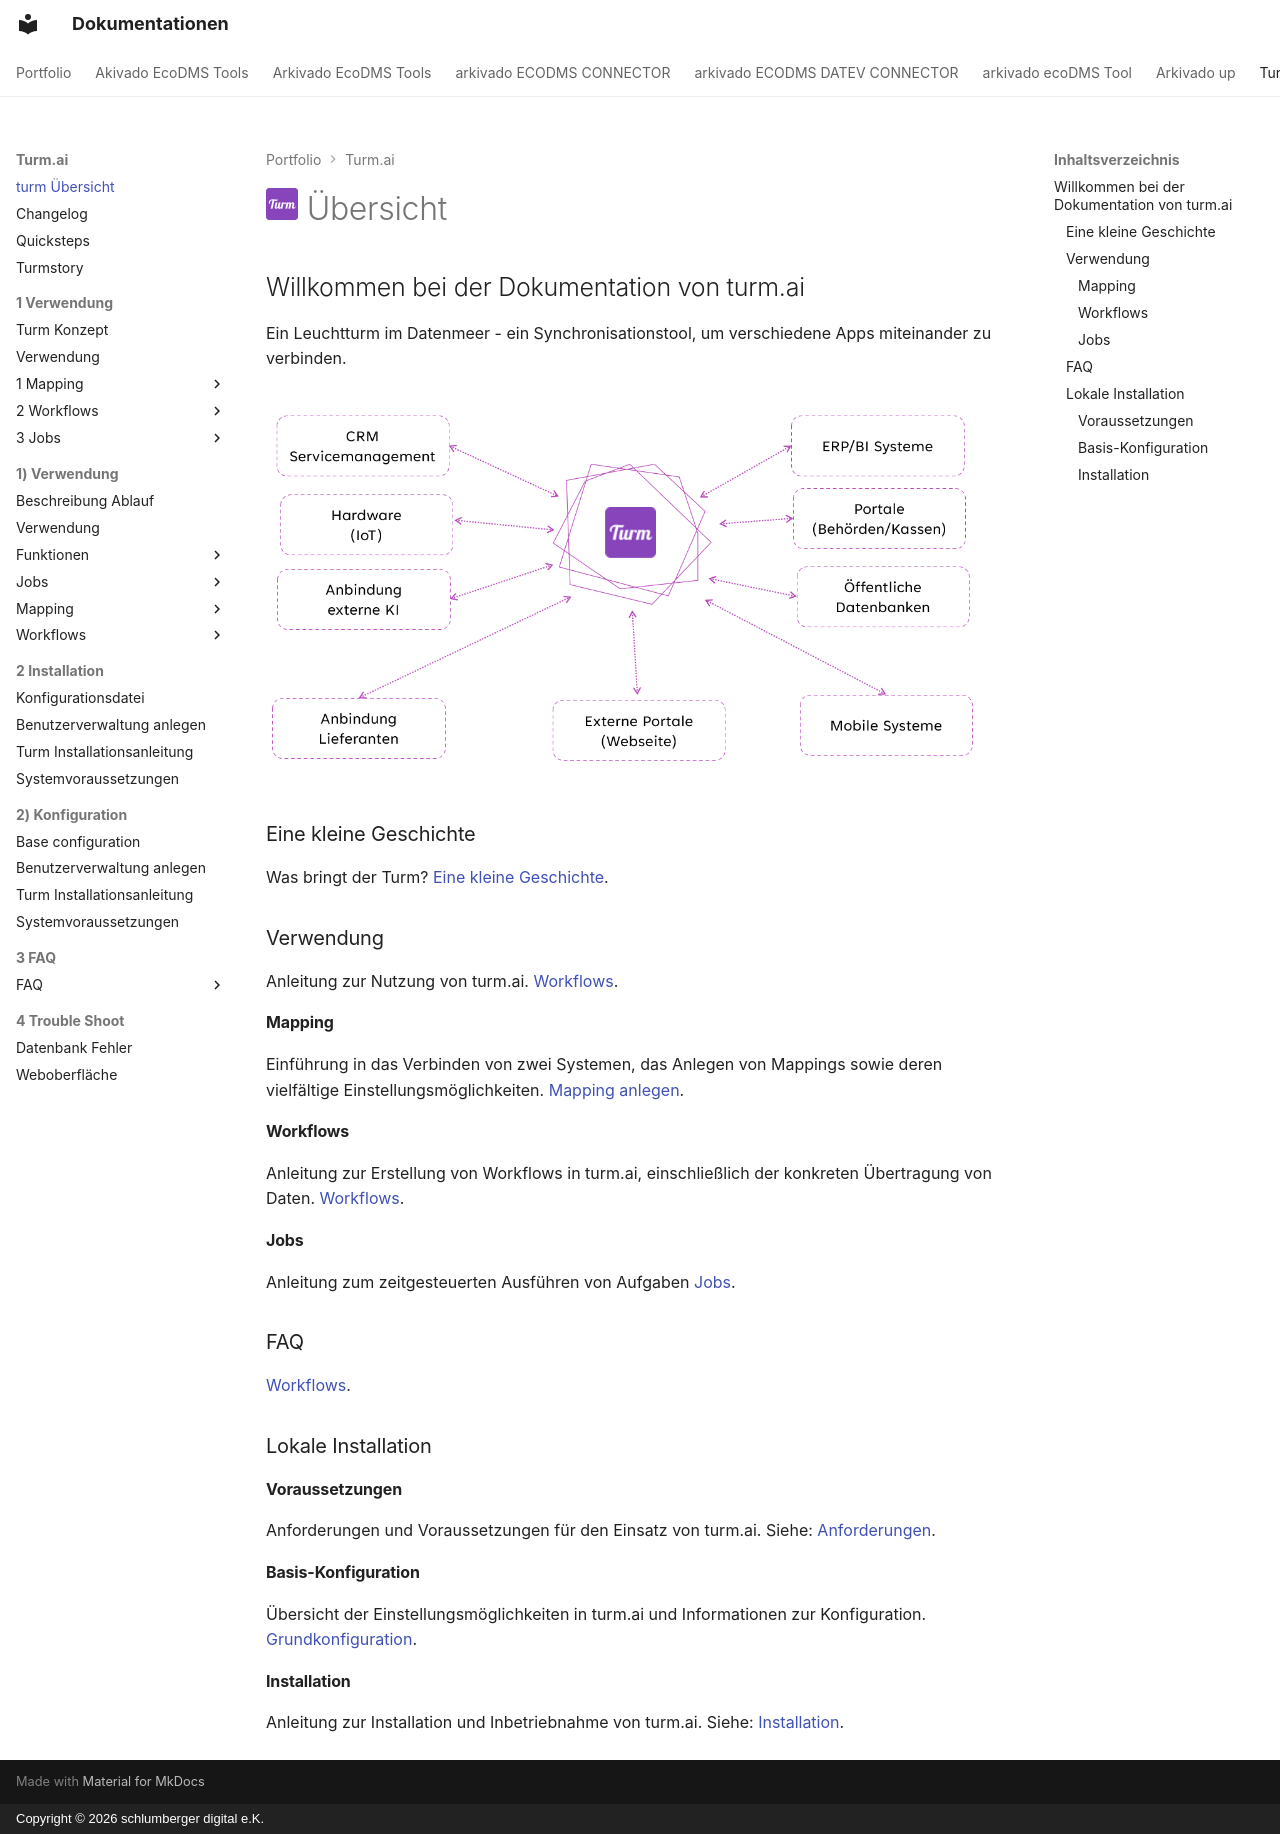

repository: schlumbergerdigital/docs · page: turm.ai/index.html · generator: mkdocs · copyright: Copyright © 2026 schlumberger digital e.K.


# ![turm](img/turm.png)  Übersicht



## Willkommen bei der Dokumentation von turm.ai

Ein Leuchtturm im Datenmeer - ein Synchronisationstool, um verschiedene Apps miteinander zu verbinden.





![Turm Connect](img/turm_connect.png)


### Eine kleine Geschichte

Was bringt der Turm? [Eine kleine Geschichte](turmstory.md).

### Verwendung
Anleitung zur Nutzung von turm.ai.
[Workflows](1 Verwendung/2 Workflows/00_workflows.md).


#### Mapping
Einführung in das Verbinden von zwei Systemen, das Anlegen von Mappings sowie deren vielfältige Einstellungsmöglichkeiten.
[Mapping anlegen](1 Verwendung/1 Mapping/createmapping.md).

#### Workflows
Anleitung zur Erstellung von Workflows in turm.ai, einschließlich der konkreten Übertragung von Daten.
[Workflows](1 Verwendung/2 Workflows/00_workflows.md).

#### Jobs
Anleitung zum zeitgesteuerten Ausführen von Aufgaben
[Jobs](1 Verwendung/3 Jobs/00_jobs.md).


### FAQ
[Workflows](3 FAQ/).

### Lokale Installation

#### Voraussetzungen
Anforderungen und Voraussetzungen für den Einsatz von turm.ai.
Siehe: [Anforderungen](2 Installation/requirements.md).

#### Basis-Konfiguration
Übersicht der Einstellungsmöglichkeiten in turm.ai und Informationen zur Konfiguration.
[Grundkonfiguration](2 Installation/base_configuration.md).

#### Installation
Anleitung zur Installation und Inbetriebnahme von turm.ai.
Siehe: [Installation](2 Installation/installation.md).
